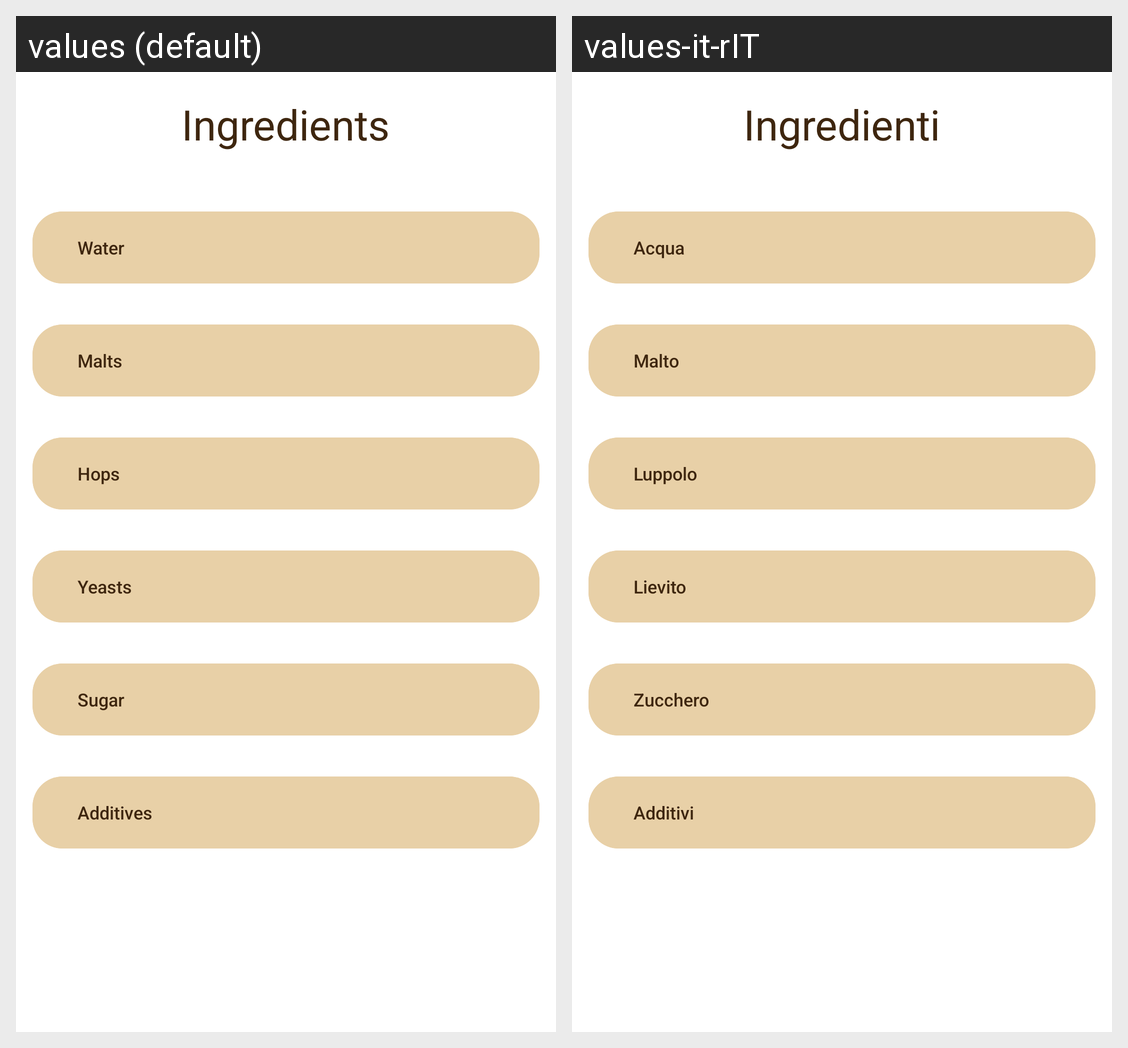

Strings drawn on this Android screen and how each of the app's shown locales translates them:
Android screen res/layout/fragment_cart.xml rendered under 2 locales, left to right: values (default), values-it-rIT. Device: Nexus 5 (rendered at 1080×1920; each locale shown at half size, 540×960, under a caption strip naming it); theme Theme.App.Starting.
Strings drawn on this screen, with the default value and each locale's value (text and hints the layout hard-codes, and strings that could not be matched under every locale, appear in the picture but are not listed):

ingredients
  values: Ingredients
  values-it-rIT: Ingredienti

water
  values: Water
  values-it-rIT: Acqua

malts
  values: Malts
  values-it-rIT: Malto

hops
  values: Hops
  values-it-rIT: Luppolo

yeasts
  values: Yeasts
  values-it-rIT: Lievito

sugar
  values: Sugar
  values-it-rIT: Zucchero

additives
  values: Additives
  values-it-rIT: Additivi
